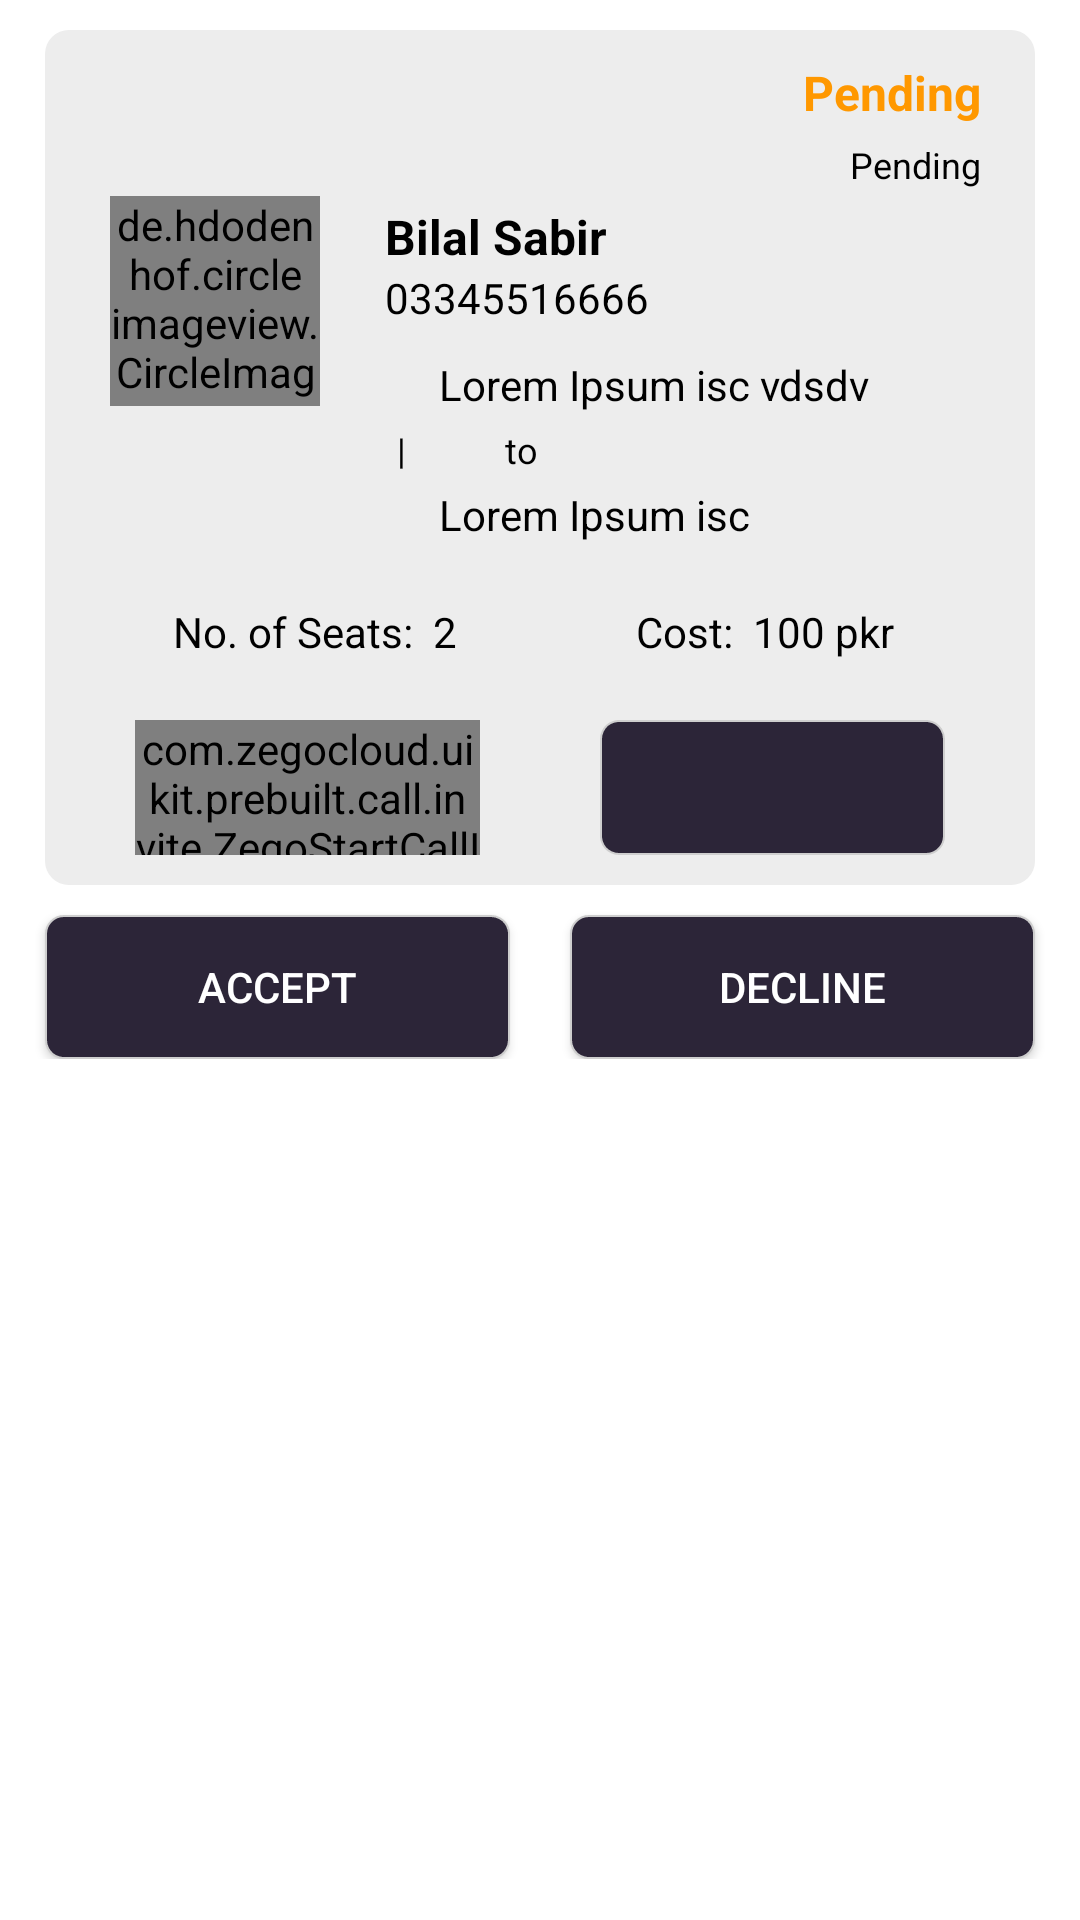

Here is an Android app screen rendered from its layout file. Give the layout XML and the strings, colors and styles it references.
<!-- AndroidManifest.xml: application theme AppTheme -->
<!-- res/layout/items_ride_request.xml -->
<?xml version="1.0" encoding="utf-8"?>
<LinearLayout xmlns:android="http://schemas.android.com/apk/res/android"
    xmlns:app="http://schemas.android.com/apk/res-auto"
    xmlns:tools="http://schemas.android.com/tools"
    android:layout_width="match_parent"
    android:layout_height="match_parent"
    android:background="#fff"
    android:orientation="vertical">


    <LinearLayout
        android:layout_width="match_parent"
        android:layout_height="wrap_content"
        android:layout_marginStart="15dp"
        android:layout_marginTop="10dp"
        android:layout_marginEnd="15dp"
        android:background="@drawable/dark_background_up"
        android:orientation="horizontal"
        android:padding="10dp">





        <LinearLayout
            android:layout_width="0dp"
            android:layout_height="match_parent"
            android:layout_weight="1"
            android:gravity="center_vertical"
            android:orientation="vertical">



            <de.hdodenhof.circleimageview.CircleImageView xmlns:app="http://schemas.android.com/apk/res-auto"
                android:id="@+id/profile_image"
                android:layout_width="70dp"
                android:layout_height="70dp"
                android:layout_gravity="center"
                android:layout_marginEnd="5dp"
                android:src="@drawable/logo"
                app:civ_border_color="#b4b4b4"
                app:civ_border_width="0.5dp" />


        </LinearLayout>


        <LinearLayout
            android:layout_width="0dp"
            android:layout_height="match_parent"
            android:layout_weight="2"
            android:orientation="vertical">



            <TextView
                android:id="@+id/status"
                android:layout_gravity="end"
                android:layout_marginEnd="8dp"
                android:gravity="top"
                android:layout_width="wrap_content"
                android:layout_height="wrap_content"
                android:text="Pending"
                android:textColor="#FF9800"
                android:textSize="16sp"
                android:textStyle="bold" />





            <TextView
                android:layout_marginTop="5dp"
                android:id="@+id/time"
                android:layout_width="wrap_content"
                android:layout_height="wrap_content"
                android:layout_gravity="end"
                android:layout_marginEnd="8dp"
                android:text="Pending"
                android:textColor="#000"
                android:textSize="12sp" />




            <TextView
                android:layout_marginTop="5dp"
                android:id="@+id/name"
                android:layout_width="wrap_content"
                android:layout_height="wrap_content"
                android:layout_weight="1"
                android:text="Bilal Sabir"
                android:textColor="#000"
                android:textSize="16sp"
                android:textStyle="bold" />


            <TextView
                android:id="@+id/number"
                android:layout_width="wrap_content"
                android:layout_height="wrap_content"
                android:layout_weight="1"
                android:text="03345516666"
                android:textColor="#000"
                android:textSize="14sp"
                />


            <LinearLayout
                android:layout_marginTop="10dp"
                android:layout_width="match_parent"
                android:layout_height="wrap_content"
                android:gravity="center_vertical"
                android:orientation="horizontal">


                <ImageView
                    android:layout_width="13dp"
                    android:layout_height="13dp"
                    android:layout_gravity="start|center_vertical"
                    android:src="@drawable/mylocation"
                    android:tint="#000" />


                <TextView
                    android:id="@+id/start_loc"
                    android:layout_width="wrap_content"
                    android:layout_height="wrap_content"
                    android:layout_marginStart="5dp"
                    android:gravity="center_vertical"
                    android:text="Lorem Ipsum isc vdsdv"
                    android:textColor="#000"
                    android:textSize="14sp" />


            </LinearLayout>


            <TextView
                android:layout_marginTop="4dp"
                android:layout_width="wrap_content"
                android:layout_height="wrap_content"
                android:text="|           to"
                android:layout_marginStart="4dp"
                android:textColor="#000"
                android:textSize="12sp" />



            <LinearLayout
                android:layout_width="match_parent"
                android:layout_height="wrap_content"
                android:layout_marginTop="4dp"
                android:gravity="center_vertical"
                android:orientation="horizontal">


                <ImageView
                    android:layout_gravity="start|center_vertical"
                    android:layout_width="13dp"
                    android:layout_height="13dp"
                    android:src="@drawable/marker"
                    android:tint="#000" />


                <TextView
                    android:id="@+id/end_loc"
                    android:layout_width="wrap_content"
                    android:layout_height="wrap_content"
                    android:layout_marginStart="5dp"
                    android:gravity="center_vertical"
                    android:text="Lorem Ipsum isc "
                    android:textColor="#000"
                    android:textSize="14sp" />


            </LinearLayout>


        </LinearLayout>


    </LinearLayout>




    <LinearLayout
        android:padding="10dp"
        android:layout_marginStart="15dp"
        android:layout_marginEnd="15dp"
        android:background="@drawable/dark_background_sharp"
        android:layout_width="match_parent"
        android:layout_height="wrap_content"
        android:orientation="horizontal">



        <TextView
            android:id="@+id/seat"
            android:gravity="center"
            android:layout_marginStart="5dp"
            android:layout_width="0dp"
            android:layout_height="wrap_content"
            android:layout_weight="1"
            android:text="No. of Seats:  2"
            android:textColor="#000"
            android:textSize="14sp"/>




        <TextView
            android:id="@+id/cost"
            android:gravity="center"
            android:layout_marginEnd="5dp"
            android:layout_width="0dp"
            android:layout_height="wrap_content"
            android:layout_weight="1"
            android:text="Cost:  100 pkr"
            android:textColor="#000"
            android:textSize="14sp"/>




    </LinearLayout>





    <LinearLayout
        android:padding="10dp"
        android:layout_marginStart="15dp"
        android:layout_marginEnd="15dp"
        android:background="@drawable/dark_background_down"
        android:layout_width="match_parent"
        android:layout_height="wrap_content"
        android:orientation="horizontal">




        <com.zegocloud.uikit.prebuilt.call.invite.ZegoStartCallInvitationButton
            android:id="@+id/call"
            android:layout_marginLeft="20dp"
            android:layout_marginRight="20dp"
            android:layout_width="0dp"
            android:layout_weight="1"
            android:src="@drawable/marker"
            android:text="Call"
            android:textColor="@android:color/white"
            android:layout_height="45dp"
            android:background="@drawable/button_background"
            />




        <ImageButton
            android:id="@+id/map"
            android:layout_marginLeft="20dp"
            android:layout_marginRight="20dp"
            android:layout_width="0dp"
            android:layout_weight="1"
            android:src="@drawable/marker"
            android:tint="#fff"
            android:layout_height="45dp"
            android:background="@drawable/button_background"/>




    </LinearLayout>






    <LinearLayout
        android:layout_width="match_parent"
        android:layout_height="wrap_content"
        android:layout_margin="5dp"
        android:orientation="horizontal">


        <Button
            android:id="@+id/accept"
            android:layout_marginLeft="10dp"
            android:layout_marginRight="10dp"
            android:layout_marginTop="5dp"
            android:text="@string/accept"
            android:textColor="#fff"
            android:layout_width="0dp"
            android:layout_weight="1"
            android:layout_height="wrap_content"
            android:background="@drawable/button_background"/>




        <Button
            android:id="@+id/decline"
            android:layout_marginTop="5dp"
            android:layout_marginLeft="10dp"
            android:layout_marginRight="10dp"
            android:text="@string/decline"
            android:textColor="#fff"
            android:layout_width="0dp"
            android:layout_weight="1"
            android:layout_height="wrap_content"
            android:background="@drawable/button_background"/>

    </LinearLayout>





</LinearLayout>
<!-- resources referenced by this layout -->
<resources>
  <!-- drawable button_background (drawable) -->
  <?xml version="1.0" encoding="utf-8"?>
  <shape
      xmlns:android="http://schemas.android.com/apk/res/android"
      android:shape="rectangle">
  
      
      <solid
          android:color="@color/button" >
      </solid>
  
      
      <stroke
          android:dashWidth="5dp"
          android:dashGap="0dp"
          android:width="0.6dp"
          android:color="#cecece" >
      </stroke>
  
      
      
          
          
          
          
      
  
      
      <corners
          android:bottomLeftRadius="6dp"
          android:bottomRightRadius="6dp"
          android:topLeftRadius="6dp"
          android:topRightRadius="6dp"
          >
      </corners>
  
  </shape>
  <!-- drawable dark_background_down (drawable) -->
  <?xml version="1.0" encoding="utf-8"?>
  <shape
      xmlns:android="http://schemas.android.com/apk/res/android"
      android:shape="rectangle">
  
      
      <solid
          android:color="#ededed" >
      </solid>
  
      
      <stroke
          android:dashWidth="5dp"
          android:dashGap="0dp"
          android:width="0dp"
          android:color="#b71d1c1c" >
      </stroke>
  
      
      
          
          
          
          
      
  
      
      <corners
          android:bottomLeftRadius="8dp"
          android:bottomRightRadius="8dp"
          android:topLeftRadius="0dp"
          android:topRightRadius="0dp"
          >
      </corners>
  
  </shape>
  <!-- drawable dark_background_sharp (drawable) -->
  <?xml version="1.0" encoding="utf-8"?>
  <shape
      xmlns:android="http://schemas.android.com/apk/res/android"
      android:shape="rectangle">
  
      
      <solid
          android:color="#ededed" >
      </solid>
  
      
      <stroke
          android:dashWidth="5dp"
          android:dashGap="0dp"
          android:width="0dp"
          android:color="#b71d1c1c" >
      </stroke>
  
      
      
          
          
          
          
      
  
      
      <corners
          android:bottomLeftRadius="0dp"
          android:bottomRightRadius="0dp"
          android:topLeftRadius="0dp"
          android:topRightRadius="0dp"
          >
      </corners>
  
  </shape>
  <!-- drawable dark_background_up (drawable) -->
  <?xml version="1.0" encoding="utf-8"?>
  <shape
      xmlns:android="http://schemas.android.com/apk/res/android"
      android:shape="rectangle">
  
      
      <solid
          android:color="#ededed" >
      </solid>
  
      
      <stroke
          android:dashWidth="5dp"
          android:dashGap="0dp"
          android:width="0dp"
          android:color="#b71d1c1c" >
      </stroke>
  
      
      
          
          
          
          
      
  
      
      <corners
          android:bottomLeftRadius="0dp"
          android:bottomRightRadius="0dp"
          android:topLeftRadius="8dp"
          android:topRightRadius="8dp"
          >
      </corners>
  
  </shape>
  <!-- drawable logo: png bitmap (drawable, 38733 bytes) -->
  <string name="accept">Accept</string>
  <string name="decline">Decline</string>
  <style name="AppTheme" parent="Theme.MaterialComponents.Light.DarkActionBar">
          
          <item name="colorPrimary">@color/colorPrimary</item>
          <item name="colorPrimaryDark">@color/colorPrimaryDark</item>
          <item name="colorAccent">@color/colorAccent</item>
      </style>
  <color name="button">#2C2538</color>
  <color name="colorPrimary">#2D253A</color>
  <color name="colorPrimaryDark">#2C2538</color>
  <color name="colorAccent">#000</color>
</resources>
